Run: headless pygame with SDL's dummy video driver; simulated clock (each Clock.tick advances the game by its frame time, no real sleeping); random seed 0; keys injected as events and as key.get_pressed() state; no mouse input.
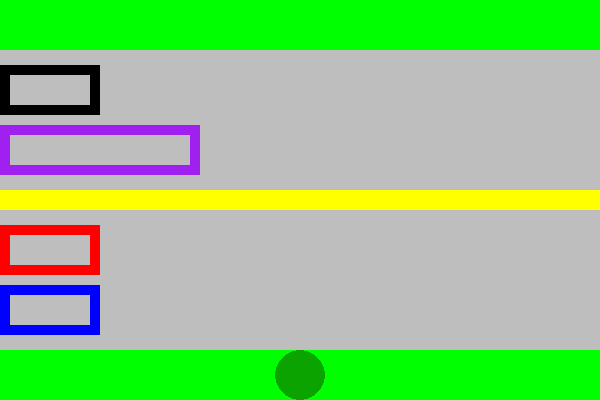
Frame 1 of 4 · flips 1–60 · no input
Frame 2 of 4 · flips 61–180 · tapped SPACE, RETURN · held RIGHT (→), D · screen unchanged from frame 1, image omitted
Frame 3 of 4 · flips 181–300 · held DOWN (↓), S · screen unchanged from frame 2, image omitted
Frame 4 of 4 · flips 301–420 · held LEFT (←), A, UP (↑), W · screen unchanged from frame 3, image omitted

The pygame program that drew these frames:

import pygame
#initialize pygame
pygame.init()
#window dimensions and display
width = 600
height = 400
screen = pygame.display.set_mode((width, height))
pygame.display.set_caption("frogger")

# fps
clock = pygame.time.Clock()
dt = 0
speed = 10
"""game loop"""
running = True
while running:
  """Handle events"""
  for event in pygame.event.get():
    if event.type == pygame.QUIT:
      running = False
  """update our game state"""
  """ draw to our screen """
  # clear screen
  screen.fill("white")

  # Grass zones
  pygame.draw.rect(screen, "green", pygame.Rect((0, 0), (600, 50)))
  pygame.draw.rect(screen, "green", pygame.Rect((0, 350), (600, 50)))
  #Road
  pygame.draw.rect(screen, "grey", pygame.Rect((0, 50), (600, 300)))
  pygame.draw.rect(screen, "yellow", pygame.Rect((0, 190), (600, 20)))

  #cars
  pygame.draw.rect(screen, "black", pygame.Rect((0, 65), (100, 50)),10)
  pygame.draw.rect(screen, "purple", pygame.Rect((0, 125), (200, 50)),10)
  pygame.draw.rect(screen, "red", pygame.Rect((0, 225), (100, 50)),10)
  pygame.draw.rect(screen, "blue", pygame.Rect((0, 285), (100, 50)),10)

  #frog
  pygame.draw.circle(screen, "#0ba300", (300,375), 25)
  
  # update screen
  pygame.display.flip()
  # fps
  dt = clock.tick(speed) / 1000
# quit pygame
pygame.quit()
